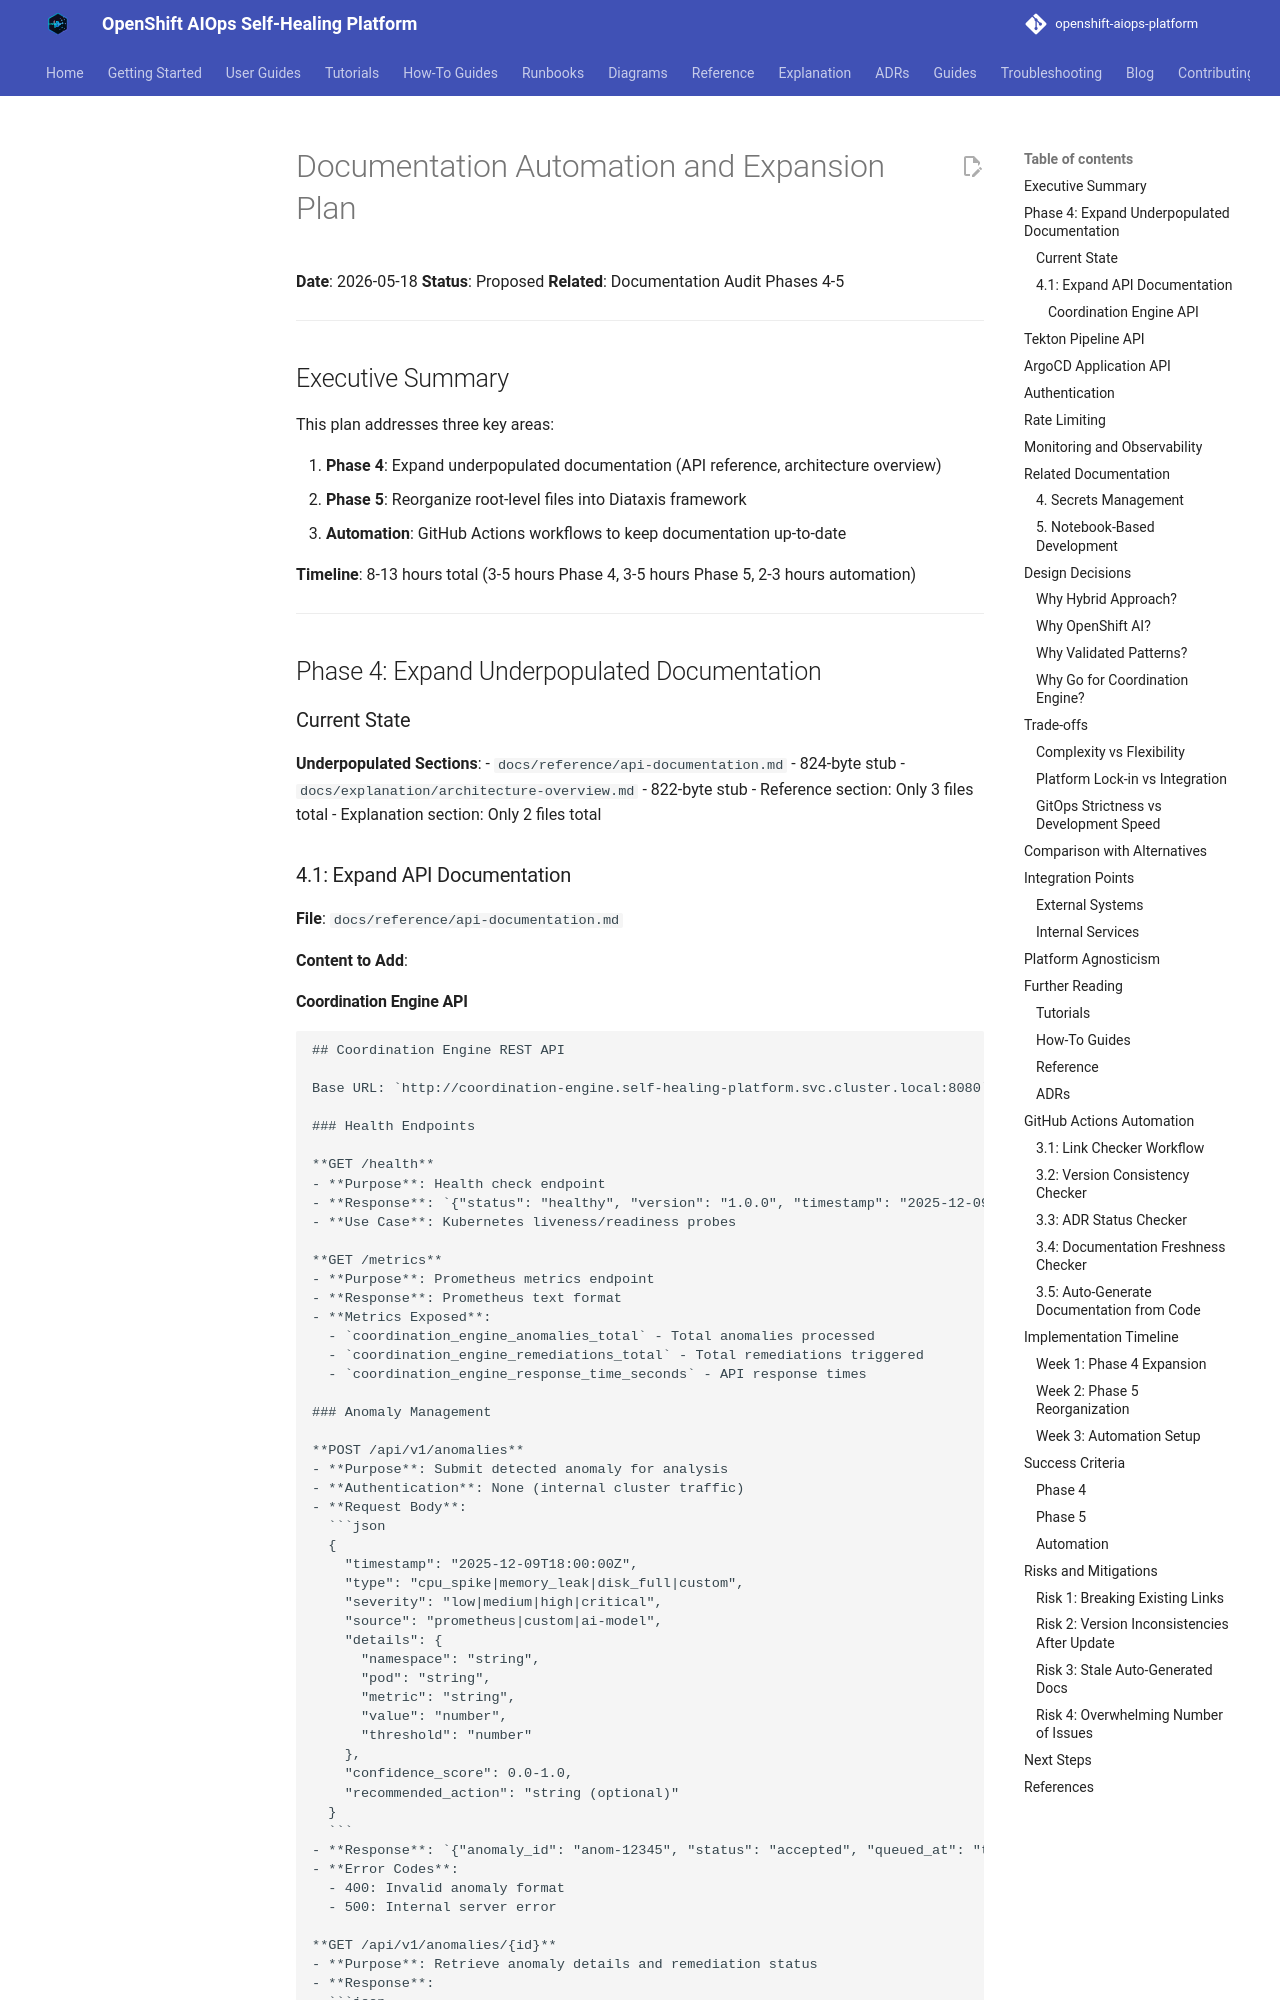

repository: KubeHeal/openshift-aiops-platform · page: research/DOCUMENTATION-AUTOMATION-PLAN/index.html · generator: mkdocs

# Documentation Automation and Expansion Plan

**Date**: 2026-05-18
**Status**: Proposed
**Related**: Documentation Audit Phases 4-5

---

## Executive Summary

This plan addresses three key areas:

1. **Phase 4**: Expand underpopulated documentation (API reference, architecture overview)
2. **Phase 5**: Reorganize root-level files into Diataxis framework
3. **Automation**: GitHub Actions workflows to keep documentation up-to-date

**Timeline**: 8-13 hours total (3-5 hours Phase 4, 3-5 hours Phase 5, 2-3 hours automation)

---

## Phase 4: Expand Underpopulated Documentation

### Current State

**Underpopulated Sections**:
- `docs/reference/api-documentation.md` - 824-byte stub
- `docs/explanation/architecture-overview.md` - 822-byte stub
- Reference section: Only 3 files total
- Explanation section: Only 2 files total

### 4.1: Expand API Documentation

**File**: `docs/reference/api-documentation.md`

**Content to Add**:
